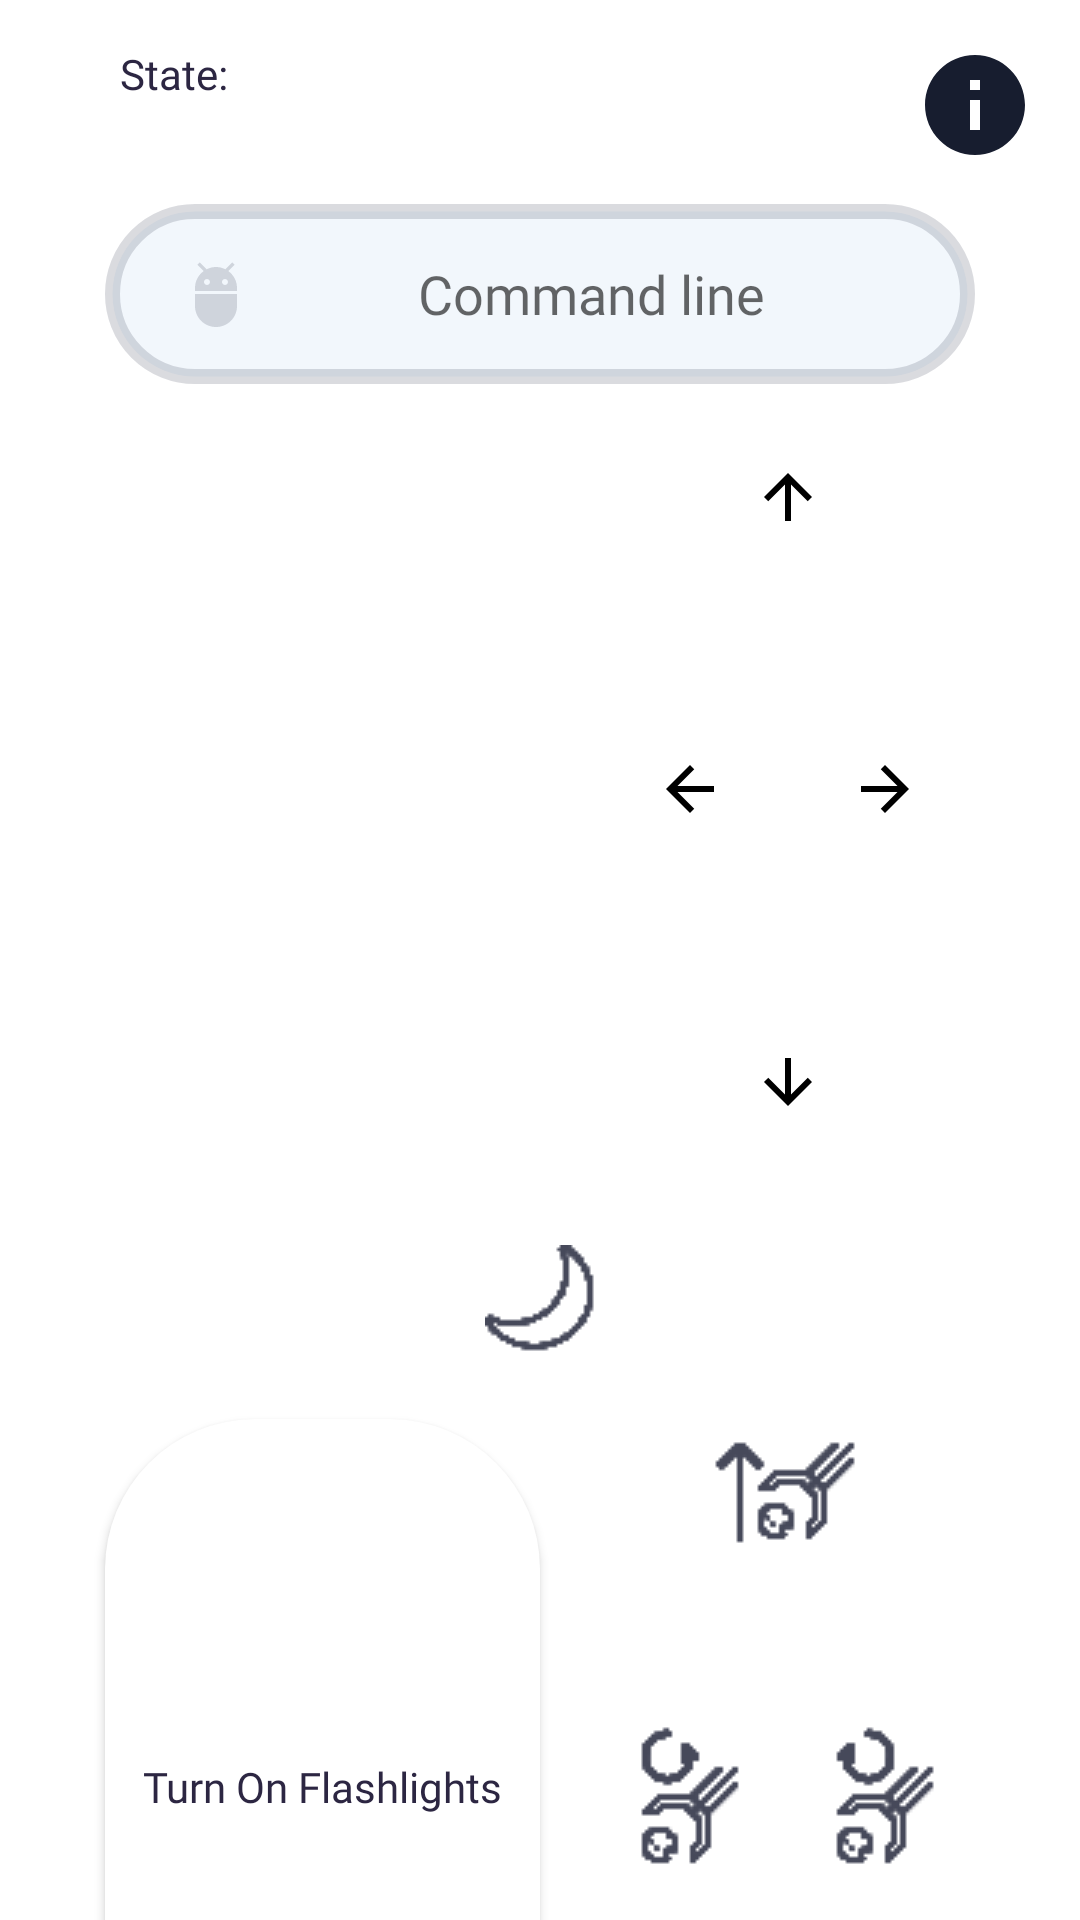

Produce the Android XML layout that renders to this screen, including the resource entries it uses.
<!-- AndroidManifest.xml: application theme AppTheme -->
<!-- res/layout/activity_main_fragment_blind.xml -->
<?xml version="1.0" encoding="utf-8"?>
<RelativeLayout
    xmlns:android="http://schemas.android.com/apk/res/android"
    xmlns:tools="http://schemas.android.com/tools"
    android:layout_width="match_parent"
    android:layout_height="match_parent"
    xmlns:app="http://schemas.android.com/apk/res-auto"
    android:background="@color/back_colour">

    <ScrollView
        android:scrollbars="none"
        android:overScrollMode="ifContentScrolls"
        android:layout_width="match_parent"
        android:layout_height="match_parent"
        android:background="@color/back_colour">
        <androidx.constraintlayout.widget.ConstraintLayout
            android:layout_width="match_parent"
            android:layout_height="wrap_content"
            android:background="@color/back_colour">
            <EditText
                android:id="@+id/edittext_commandLine"
                android:layout_width="match_parent"
                android:layout_height="60dp"
                android:layout_marginStart="35dp"
                android:layout_marginTop="68dp"
                android:layout_marginEnd="35dp"
                android:background="@drawable/style_edittext"
                android:drawableStart="@drawable/style_edittext_drawable"
                android:fontFamily="@font/rambla"
                android:gravity="center"
                android:hint="@string/command_line"
                android:imeOptions="actionDone"
                android:paddingStart="25dp"
                android:paddingEnd="15dp"
                android:singleLine="true"
                app:layout_constraintEnd_toEndOf="parent"
                app:layout_constraintHorizontal_bias="0.0"
                app:layout_constraintStart_toStartOf="parent"
                app:layout_constraintTop_toTopOf="parent" />

            <TextView
                android:id="@+id/textView_state"
                android:text="@string/state"
                android:fontFamily="@font/rambla"
                android:layout_marginHorizontal="40dp"
                android:layout_marginTop="15dp"
                android:layout_width="match_parent"
                android:layout_height="wrap_content"
                app:layout_constraintTop_toTopOf="parent"
                android:textColor="@color/textColour"/>

            <ImageView
                android:id="@+id/ImageView_commands"
                android:layout_width="40dp"
                android:layout_height="40dp"
                android:layout_marginEnd="15dp"
                android:layout_marginTop="15dp"
                app:layout_constraintEnd_toEndOf="parent"
                app:layout_constraintTop_toTopOf="parent"
                android:background="@drawable/ic_commands"/>

            <ImageButton
                android:id="@+id/Ibutton_move_forward"
                android:layout_width="match_parent"
                android:layout_marginStart="200dp"
                android:layout_marginEnd="35dp"
                android:layout_height="45dp"
                android:layout_marginTop="15dp"
                android:background="@drawable/style_button_rounded_black"
                android:src="@drawable/ic_arrow_forward"
                app:layout_constraintEnd_toEndOf="@+id/edittext_commandLine"
                app:layout_constraintHorizontal_bias="0.404"
                app:layout_constraintTop_toBottomOf="@+id/edittext_commandLine" />

            <ImageButton
                android:id="@+id/Ibutton_move_Left"
                android:layout_width="match_parent"
                android:layout_marginStart="200dp"
                android:layout_marginEnd="100dp"
                android:layout_height="150dp"
                android:background="@drawable/style_button_rounded_black"
                android:src="@drawable/ic_arrow_left"
                app:layout_constraintStart_toStartOf="@+id/Ibutton_move_forward"
                app:layout_constraintTop_toBottomOf="@+id/Ibutton_move_forward" />

            <ImageButton
                android:id="@+id/Ibutton_move_right"
                android:layout_width="match_parent"
                android:layout_height="150dp"
                android:layout_marginStart="265dp"
                android:layout_marginEnd="35dp"
                android:background="@drawable/style_button_rounded_black"
                android:src="@drawable/ic_arrow_right"
                app:layout_constraintEnd_toEndOf="@+id/Ibutton_move_forward"
                app:layout_constraintTop_toBottomOf="@+id/Ibutton_move_forward" />

            <ImageButton
                android:id="@+id/Ibutton_move_back"
                android:layout_width="match_parent"
                android:layout_height="45dp"
                android:layout_marginStart="200dp"
                android:layout_marginEnd="35dp"
                android:background="@drawable/style_button_rounded_black"
                android:src="@drawable/ic_arrow_back"
                app:layout_constraintEnd_toEndOf="@+id/Ibutton_move_right"
                app:layout_constraintStart_toStartOf="@+id/Ibutton_move_Left"
                app:layout_constraintTop_toBottomOf="@+id/Ibutton_move_right" />

            <ImageButton
                android:id="@+id/Ibutton_sleepMode"
                android:layout_width="match_parent"
                android:layout_height="50dp"
                android:background="@drawable/style_button_rounded_black"
                app:layout_constraintTop_toBottomOf="@+id/Ibutton_move_back"
                android:layout_marginTop="25dp"
                android:layout_marginHorizontal="35dp"
                android:src="@drawable/moon"/>

            <ImageButton
                android:id="@+id/Ibutton_pincer_up"
                android:layout_width="match_parent"
                android:layout_height="50dp"
                android:layout_marginStart="200dp"
                android:layout_marginEnd="35dp"
                android:background="@drawable/style_button_rounded_black"
                android:src="@drawable/pincer_up"
                app:layout_constraintTop_toTopOf="@+id/button_turnOnOff_Flashlights" />

            <ImageButton
                android:id="@+id/Ibutton_not_clockwise"
                android:layout_width="match_parent"
                android:layout_height="150dp"
                android:layout_marginStart="200dp"
                android:layout_marginEnd="100dp"
                android:background="@drawable/style_button_rounded_black"
                android:src="@drawable/pincer_not_clockwise"
                app:layout_constraintStart_toStartOf="@+id/Ibutton_move_forward"
                app:layout_constraintTop_toBottomOf="@+id/Ibutton_pincer_up" />

            <ImageButton
                android:id="@+id/Ibutton_clockwise"
                android:layout_width="match_parent"
                android:layout_height="150dp"
                android:layout_marginEnd="35dp"
                android:layout_marginStart="265dp"
                android:background="@drawable/style_button_rounded_black"
                android:src="@drawable/pincer_clockwise"
                app:layout_constraintEnd_toEndOf="@+id/Ibutton_move_forward"
                app:layout_constraintTop_toBottomOf="@+id/Ibutton_pincer_up" />

            <ImageButton
                android:id="@+id/Ibutton_pincer_down"
                android:layout_width="match_parent"
                android:layout_height="50dp"
                android:layout_marginStart="200dp"
                android:layout_marginEnd="35dp"
                android:background="@drawable/style_button_rounded_black"
                android:src="@drawable/pincer_down"
                app:layout_constraintTop_toBottomOf="@+id/Ibutton_clockwise" />

            <Button
                android:id="@+id/button_turnOnOff_Flashlights"
                android:layout_width="match_parent"
                android:layout_height="245dp"
                android:layout_marginStart="35dp"
                android:layout_marginTop="15dp"
                android:layout_marginEnd="180dp"
                android:background="@drawable/style_button_rounded_black"
                android:fontFamily="@font/rambla"
                android:text="@string/turn_on_flashlights"
                android:textAllCaps="false"
                android:textColor="@color/textColour"
                app:layout_constraintTop_toBottomOf="@+id/Ibutton_sleepMode" />

            <ListView
                android:overScrollMode="ifContentScrolls"
                android:id="@+id/listView_stack_of_commands"
                android:layout_width="match_parent"
                android:layout_height="240dp"
                android:background="@color/back_colour"
                android:layout_marginTop="15dp"
                android:layout_marginEnd="180dp"
                android:layout_marginStart="35dp"
                app:layout_constraintStart_toStartOf="@+id/edittext_commandLine"
                app:layout_constraintTop_toBottomOf="@+id/edittext_commandLine" />
        </androidx.constraintlayout.widget.ConstraintLayout>
    </ScrollView>
</RelativeLayout>
<!-- resources referenced by this layout -->
<resources>
  <color name="back_colour">#FFFFFF</color>
  <color name="textColour">#2C2642</color>
  <!-- drawable ic_arrow_back (drawable) -->
  <vector android:height="24dp" android:tint="@color/icons_colour"
      android:viewportHeight="24.0" android:viewportWidth="24.0"
      android:width="24dp" xmlns:android="http://schemas.android.com/apk/res/android">
      <path android:fillColor="#010101" android:pathData="M20,12l-1.41,-1.41L13,16.17V4h-2v12.17l-5.58,-5.59L4,12l8,8 8,-8z"/>
  </vector>
  <!-- drawable ic_arrow_forward (drawable) -->
  <vector android:height="24dp" android:tint="@color/icons_colour"
      android:viewportHeight="24.0" android:viewportWidth="24.0"
      android:width="24dp" xmlns:android="http://schemas.android.com/apk/res/android">
      <path android:fillColor="#FF000000" android:pathData="M4,12l1.41,1.41L11,7.83V20h2V7.83l5.58,5.59L20,12l-8,-8 -8,8z"/>
  </vector>
  <!-- drawable ic_arrow_left (drawable) -->
  <vector android:height="24dp" android:tint="@color/icons_colour"
      android:viewportHeight="24.0" android:viewportWidth="24.0"
      android:width="24dp" xmlns:android="http://schemas.android.com/apk/res/android">
      <path android:fillColor="#FF000000" android:pathData="M20,11H7.83l5.59,-5.59L12,4l-8,8 8,8 1.41,-1.41L7.83,13H20v-2z"/>
  </vector>
  <!-- drawable ic_arrow_right (drawable) -->
  <vector android:height="24dp" android:tint="@color/icons_colour"
      android:viewportHeight="24.0" android:viewportWidth="24.0"
      android:width="24dp" xmlns:android="http://schemas.android.com/apk/res/android">
      <path android:fillColor="#FF000000" android:pathData="M12,4l-1.41,1.41L16.17,11H4v2h12.17l-5.58,5.59L12,20l8,-8z"/>
  </vector>
  <!-- drawable ic_commands (drawable) -->
  <vector android:height="24dp" android:tint="@color/icons_nav_bar"
      android:viewportHeight="24.0" android:viewportWidth="24.0"
      android:width="24dp" xmlns:android="http://schemas.android.com/apk/res/android">
      <path android:fillColor="#FF000000" android:pathData="M12,2C6.48,2 2,6.48 2,12s4.48,10 10,10 10,-4.48 10,-10S17.52,2 12,2zM13,17h-2v-6h2v6zM13,9h-2L11,7h2v2z"/>
  </vector>
  <!-- drawable style_button_rounded_black (drawable) -->
  <?xml version="1.0" encoding="utf-8"?>
  <shape xmlns:android="http://schemas.android.com/apk/res/android"
      android:shape="rectangle">
  
      <corners android:radius="50dp"/>
      <solid android:color="@color/button_colour"/>
  
  </shape>
  <!-- drawable style_edittext_drawable (drawable) -->
  <?xml version="1.0" encoding="utf-8"?>
  <selector xmlns:android="http://schemas.android.com/apk/res/android">
  
      <item android:state_focused="true"
          android:drawable="@drawable/icon_cl_focused"/>
  
      <item android:drawable="@drawable/icon_cl"/>
  
  </selector>
  <string name="command_line">Command line</string>
  <string name="state">State:</string>
  <string name="turn_on_flashlights">Turn On Flashlights</string>
  <style name="AppTheme" parent="Theme.AppCompat.Light.NoActionBar">
          
          <item name="colorPrimary">@color/colorPrimary</item>
          <item name="colorPrimaryDark">@color/colorPrimaryDark</item>
          <item name="colorAccent">@color/colorAccent</item>
      </style>
  <color name="icons_colour">#000000</color>
  <color name="icons_nav_bar">#171D2F</color>
  <color name="button_colour">#FFFFFF</color>
  <color name="edittext_back_colour">#F2F7FC</color>
  <color name="edittext_stroke_colour">#2B262C42</color>
  <color name="colorPrimary">#2D3447</color>
  <color name="colorPrimaryDark">#2D3447</color>
  <color name="colorAccent">#2D3447</color>
  <color name="icon_cl">#2B262C42</color>
</resources>
